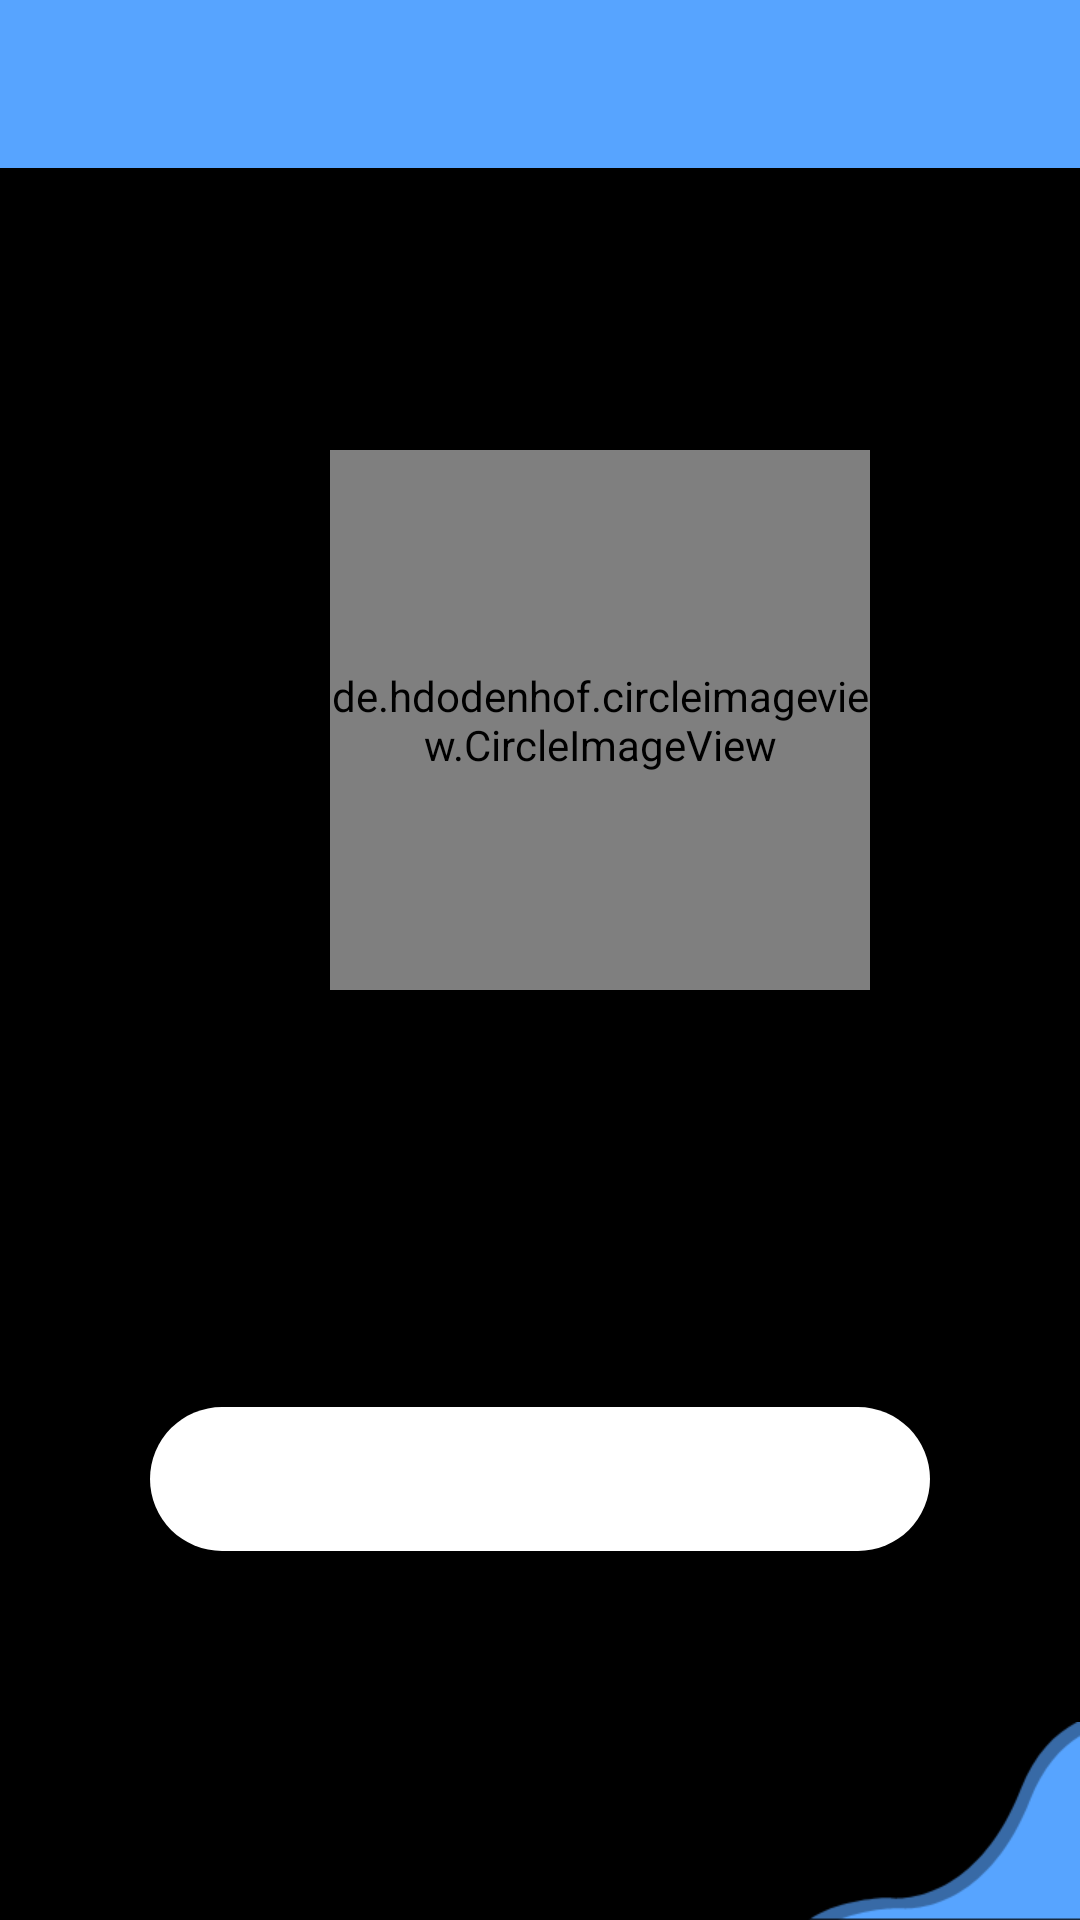

Write the Android layout XML for this screen, with the resource values it uses.
<!-- AndroidManifest.xml: application theme BgTheme -->
<!-- res/layout/profile_activity.xml -->
<?xml version="1.0" encoding="utf-8"?>
<RelativeLayout xmlns:android="http://schemas.android.com/apk/res/android"
    android:orientation="vertical"
    android:layout_width="match_parent"
    android:layout_height="match_parent">

    <androidx.appcompat.widget.Toolbar
        android:layout_width="match_parent"
        android:layout_height="wrap_content"
        android:id="@+id/toolbar"
        android:theme="@style/ThemeOverlay.AppCompat.Dark.ActionBar"
        android:background="@color/colorReady"/>



    <ImageView
        android:layout_width="wrap_content"
        android:layout_height="wrap_content"
        android:layout_alignParentEnd="true"
        android:layout_alignParentBottom="true"
        android:src="@drawable/base"
        android:scaleType="fitXY"/>

    <de.hdodenhof.circleimageview.CircleImageView
        android:id="@+id/imgprofile"
        android:layout_width="180dp"
        android:layout_height="180dp"
        android:src="@drawable/logodefault"
        android:layout_marginTop="150dp"
        android:layout_marginStart="110dp"/>

    <RelativeLayout
        android:id="@+id/relax"
        android:layout_width="match_parent"
        android:layout_height="wrap_content"
        android:layout_marginTop="25dp"
        android:layout_below="@id/imgprofile">
    <TextView
        android:id="@+id/txtusername"
        android:layout_width="wrap_content"
        android:layout_height="wrap_content"
        android:text="@string/username"
        android:textSize="20sp"
        android:textAllCaps="true"
        android:textColor="@android:color/black"
        android:layout_marginLeft="60dp"/>

    <TextView
        android:id="@+id/txtemail"
        android:layout_width="wrap_content"
        android:layout_height="wrap_content"
        android:layout_centerVertical="true"
        android:text="@string/email"
        android:textSize="20sp"
        android:layout_below="@+id/txtusername"
        android:layout_marginTop="20dp"
        android:textColor="@android:color/black"
        android:layout_marginLeft="60dp"/>
    </RelativeLayout>

   <Button
       android:id="@+id/btnlogout"
       android:layout_width="match_parent"
       android:layout_height="wrap_content"
       android:layout_centerInParent="true"
       android:layout_below="@+id/relax"
       android:layout_marginRight="50dp"
       android:layout_marginLeft="50dp"
       android:layout_marginTop="40dp"
       android:textAllCaps="false"
       android:text="@string/logout"
       android:textSize="18sp"
       android:textColor="@color/colorWhite"
       android:background="@drawable/button_register_rounded"/>



</RelativeLayout>
<!-- resources referenced by this layout -->
<resources>
  <color name="colorReady">#57A4FF</color>
  <color name="colorWhite">#fff</color>
  <!-- drawable base: png bitmap (drawable-xhdpi, 4075 bytes) -->
  <!-- drawable button_register_rounded (drawable) -->
  <?xml version="1.0" encoding="utf-8"?>
  <shape xmlns:android="http://schemas.android.com/apk/res/android"
      android:shape="rectangle" android:padding="10dp">
      <corners android:radius="40dp"/>
      <solid android:color="#ffffff"/>
  </shape>
  <string name="email">Email</string>
  <string name="logout">Logout</string>
  <string name="username">Username</string>
  <style name="BgTheme" parent="Theme.AppCompat.Light.NoActionBar">
          <item name="android:windowBackground">@android:color/black</item>
          <item name="android:windowFullscreen">true</item>
      </style>
</resources>
